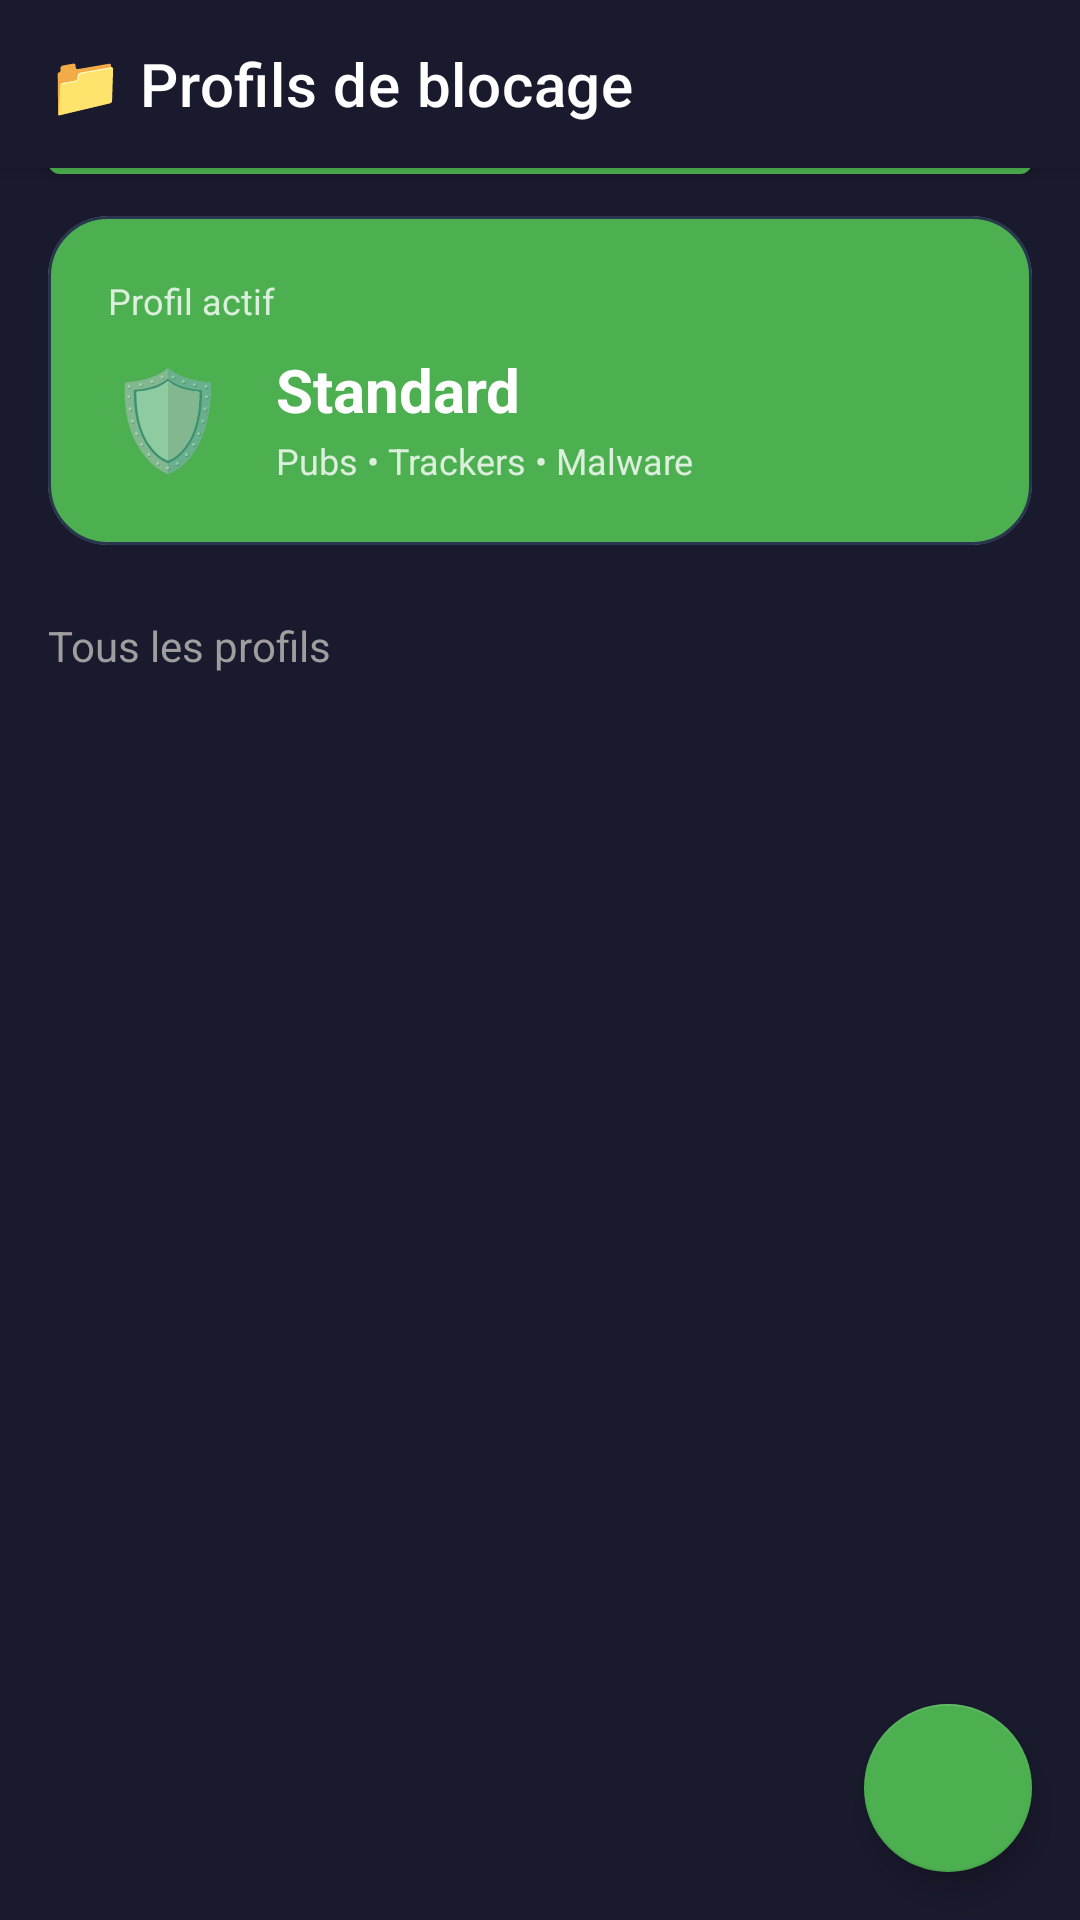

Android layout source for this screen:
<!-- AndroidManifest.xml: activity theme Theme.DNSphere -->
<!-- res/layout/activity_profiles.xml -->
<?xml version="1.0" encoding="utf-8"?>
<androidx.coordinatorlayout.widget.CoordinatorLayout
    xmlns:android="http://schemas.android.com/apk/res/android"
    xmlns:app="http://schemas.android.com/apk/res-auto"
    android:layout_width="match_parent"
    android:layout_height="match_parent"
    android:background="@color/dark_bg">

    <com.google.android.material.appbar.AppBarLayout
        android:layout_width="match_parent"
        android:layout_height="wrap_content">

        <com.google.android.material.appbar.MaterialToolbar
            android:id="@+id/toolbar"
            android:layout_width="match_parent"
            android:layout_height="?attr/actionBarSize"
            android:background="@color/dark_bg"
            app:title="@string/profiles_title"
            app:titleTextColor="@android:color/white"
            app:navigationIcon="@drawable/ic_arrow_back"
            app:navigationIconTint="@android:color/white"/>

    </com.google.android.material.appbar.AppBarLayout>

    <FrameLayout
        android:layout_width="match_parent"
        android:layout_height="match_parent"
        app:layout_behavior="@string/appbar_scrolling_view_behavior">

        
        <LinearLayout
            android:layout_width="match_parent"
            android:layout_height="match_parent"
            android:orientation="vertical">

            
            <com.google.android.material.card.MaterialCardView
                android:id="@+id/cardActiveProfile"
                android:layout_width="match_parent"
                android:layout_height="wrap_content"
                android:layout_margin="16dp"
                app:cardBackgroundColor="@color/green"
                app:cardCornerRadius="20dp"
                app:cardElevation="0dp"
                app:strokeColor="@color/card_stroke"
                app:strokeWidth="1dp">

                <LinearLayout
                    android:layout_width="match_parent"
                    android:layout_height="wrap_content"
                    android:orientation="vertical"
                    android:padding="20dp">

                    <TextView
                        android:layout_width="wrap_content"
                        android:layout_height="wrap_content"
                        android:text="@string/profile_active"
                        android:textColor="@android:color/white"
                        android:textSize="12sp"
                        android:alpha="0.8"/>

                    <LinearLayout
                        android:layout_width="match_parent"
                        android:layout_height="wrap_content"
                        android:orientation="horizontal"
                        android:gravity="center_vertical"
                        android:layout_marginTop="8dp">

                        <TextView
                            android:id="@+id/tvActiveIcon"
                            android:layout_width="wrap_content"
                            android:layout_height="wrap_content"
                            android:text="🛡️"
                            android:textSize="32sp"/>

                        <LinearLayout
                            android:layout_width="0dp"
                            android:layout_height="wrap_content"
                            android:layout_weight="1"
                            android:orientation="vertical"
                            android:layout_marginStart="16dp">

                            <TextView
                                android:id="@+id/tvActiveName"
                                android:layout_width="wrap_content"
                                android:layout_height="wrap_content"
                                android:text="Standard"
                                android:textColor="@android:color/white"
                                android:textSize="20sp"
                                android:textStyle="bold"/>

                            <TextView
                                android:id="@+id/tvActiveDescription"
                                android:layout_width="wrap_content"
                                android:layout_height="wrap_content"
                                android:text="Pubs • Trackers • Malware"
                                android:textColor="@android:color/white"
                                android:textSize="12sp"
                                android:alpha="0.8"
                                android:layout_marginTop="2dp"/>

                        </LinearLayout>

                    </LinearLayout>

                </LinearLayout>

            </com.google.android.material.card.MaterialCardView>

            
            <TextView
                android:layout_width="wrap_content"
                android:layout_height="wrap_content"
                android:text="@string/profiles_all"
                android:textColor="@color/gray"
                android:textSize="14sp"
                android:layout_marginStart="16dp"
                android:layout_marginTop="8dp"
                android:layout_marginBottom="8dp"/>

            
            <androidx.recyclerview.widget.RecyclerView
                android:id="@+id/recyclerViewProfiles"
                android:layout_width="match_parent"
                android:layout_height="0dp"
                android:layout_weight="1"
                android:clipToPadding="false"
                android:paddingHorizontal="16dp"
                android:paddingBottom="80dp"/>

        </LinearLayout>

    </FrameLayout>

    
    <com.google.android.material.floatingactionbutton.FloatingActionButton
        android:id="@+id/fabAdd"
        android:layout_width="wrap_content"
        android:layout_height="wrap_content"
        android:layout_gravity="bottom|end"
        android:layout_margin="16dp"
        android:src="@drawable/ic_add"
        android:contentDescription="@string/profile_add"
        app:tint="@android:color/white"
        app:backgroundTint="@color/green"/>

    <com.google.android.material.button.MaterialButton
        android:id="@+id/btnSchedule"
        android:layout_width="match_parent"
        android:layout_height="wrap_content"
        android:layout_margin="16dp"
        android:text="Programmation"
        android:icon="@drawable/ic_schedule" />

</androidx.coordinatorlayout.widget.CoordinatorLayout>
<!-- resources referenced by this layout -->
<resources>
  <color name="card_stroke">#2A3550</color>
  <color name="dark_bg">#1A1A2E</color>
  <color name="gray">#9E9E9E</color>
  <color name="green">#4CAF50</color>
  <!-- drawable ic_schedule (drawable) -->
  <?xml version="1.0" encoding="utf-8"?>
  <vector xmlns:android="http://schemas.android.com/apk/res/android"
      android:width="24dp"
      android:height="24dp"
      android:viewportWidth="24"
      android:viewportHeight="24">
      <path
          android:fillColor="#FFFFFF"
          android:pathData="M12,2C6.5,2 2,6.5 2,12s4.5,10 10,10 10,-4.5 10,-10S17.5,2 12,2zM12,20c-4.4,0 -8,-3.6 -8,-8s3.6,-8 8,-8 8,3.6 8,8 -3.6,8 -8,8zM12.5,7H11v6l5.2,3.1 0.8,-1.2 -4.5,-2.7z"/>
  </vector>
  <string name="profile_active">Profil actif</string>
  <string name="profile_add">Nouveau profil</string>
  <string name="profiles_all">Tous les profils</string>
  <string name="profiles_title">📁 Profils de blocage</string>
  <style name="Theme.DNSphere" parent="Theme.MaterialComponents.DayNight.DarkActionBar">
          
          <item name="colorPrimary">@color/green</item>
          <item name="colorPrimaryVariant">@color/dark_bg</item>
          <item name="colorOnPrimary">@android:color/white</item>
  
          <item name="colorSecondary">@color/green</item>
          <item name="colorSecondaryVariant">@color/green</item>
          <item name="colorOnSecondary">@android:color/white</item>
  
          
          <item name="android:windowBackground">@color/dark_bg</item>
          <item name="android:colorBackground">@color/dark_bg</item>
          <item name="colorSurface">@color/card_bg</item>
          <item name="colorOnSurface">@android:color/white</item>
  
          
          <item name="android:statusBarColor">@color/dark_bg</item>
          <item name="android:navigationBarColor">@color/dark_bg</item>
  
          
          <item name="android:textColorPrimary">@android:color/white</item>
          <item name="android:textColorSecondary">@color/gray</item>
  
          
          <item name="colorAccent">@color/green</item>
      </style>
  <color name="card_bg">#16213E</color>
</resources>
